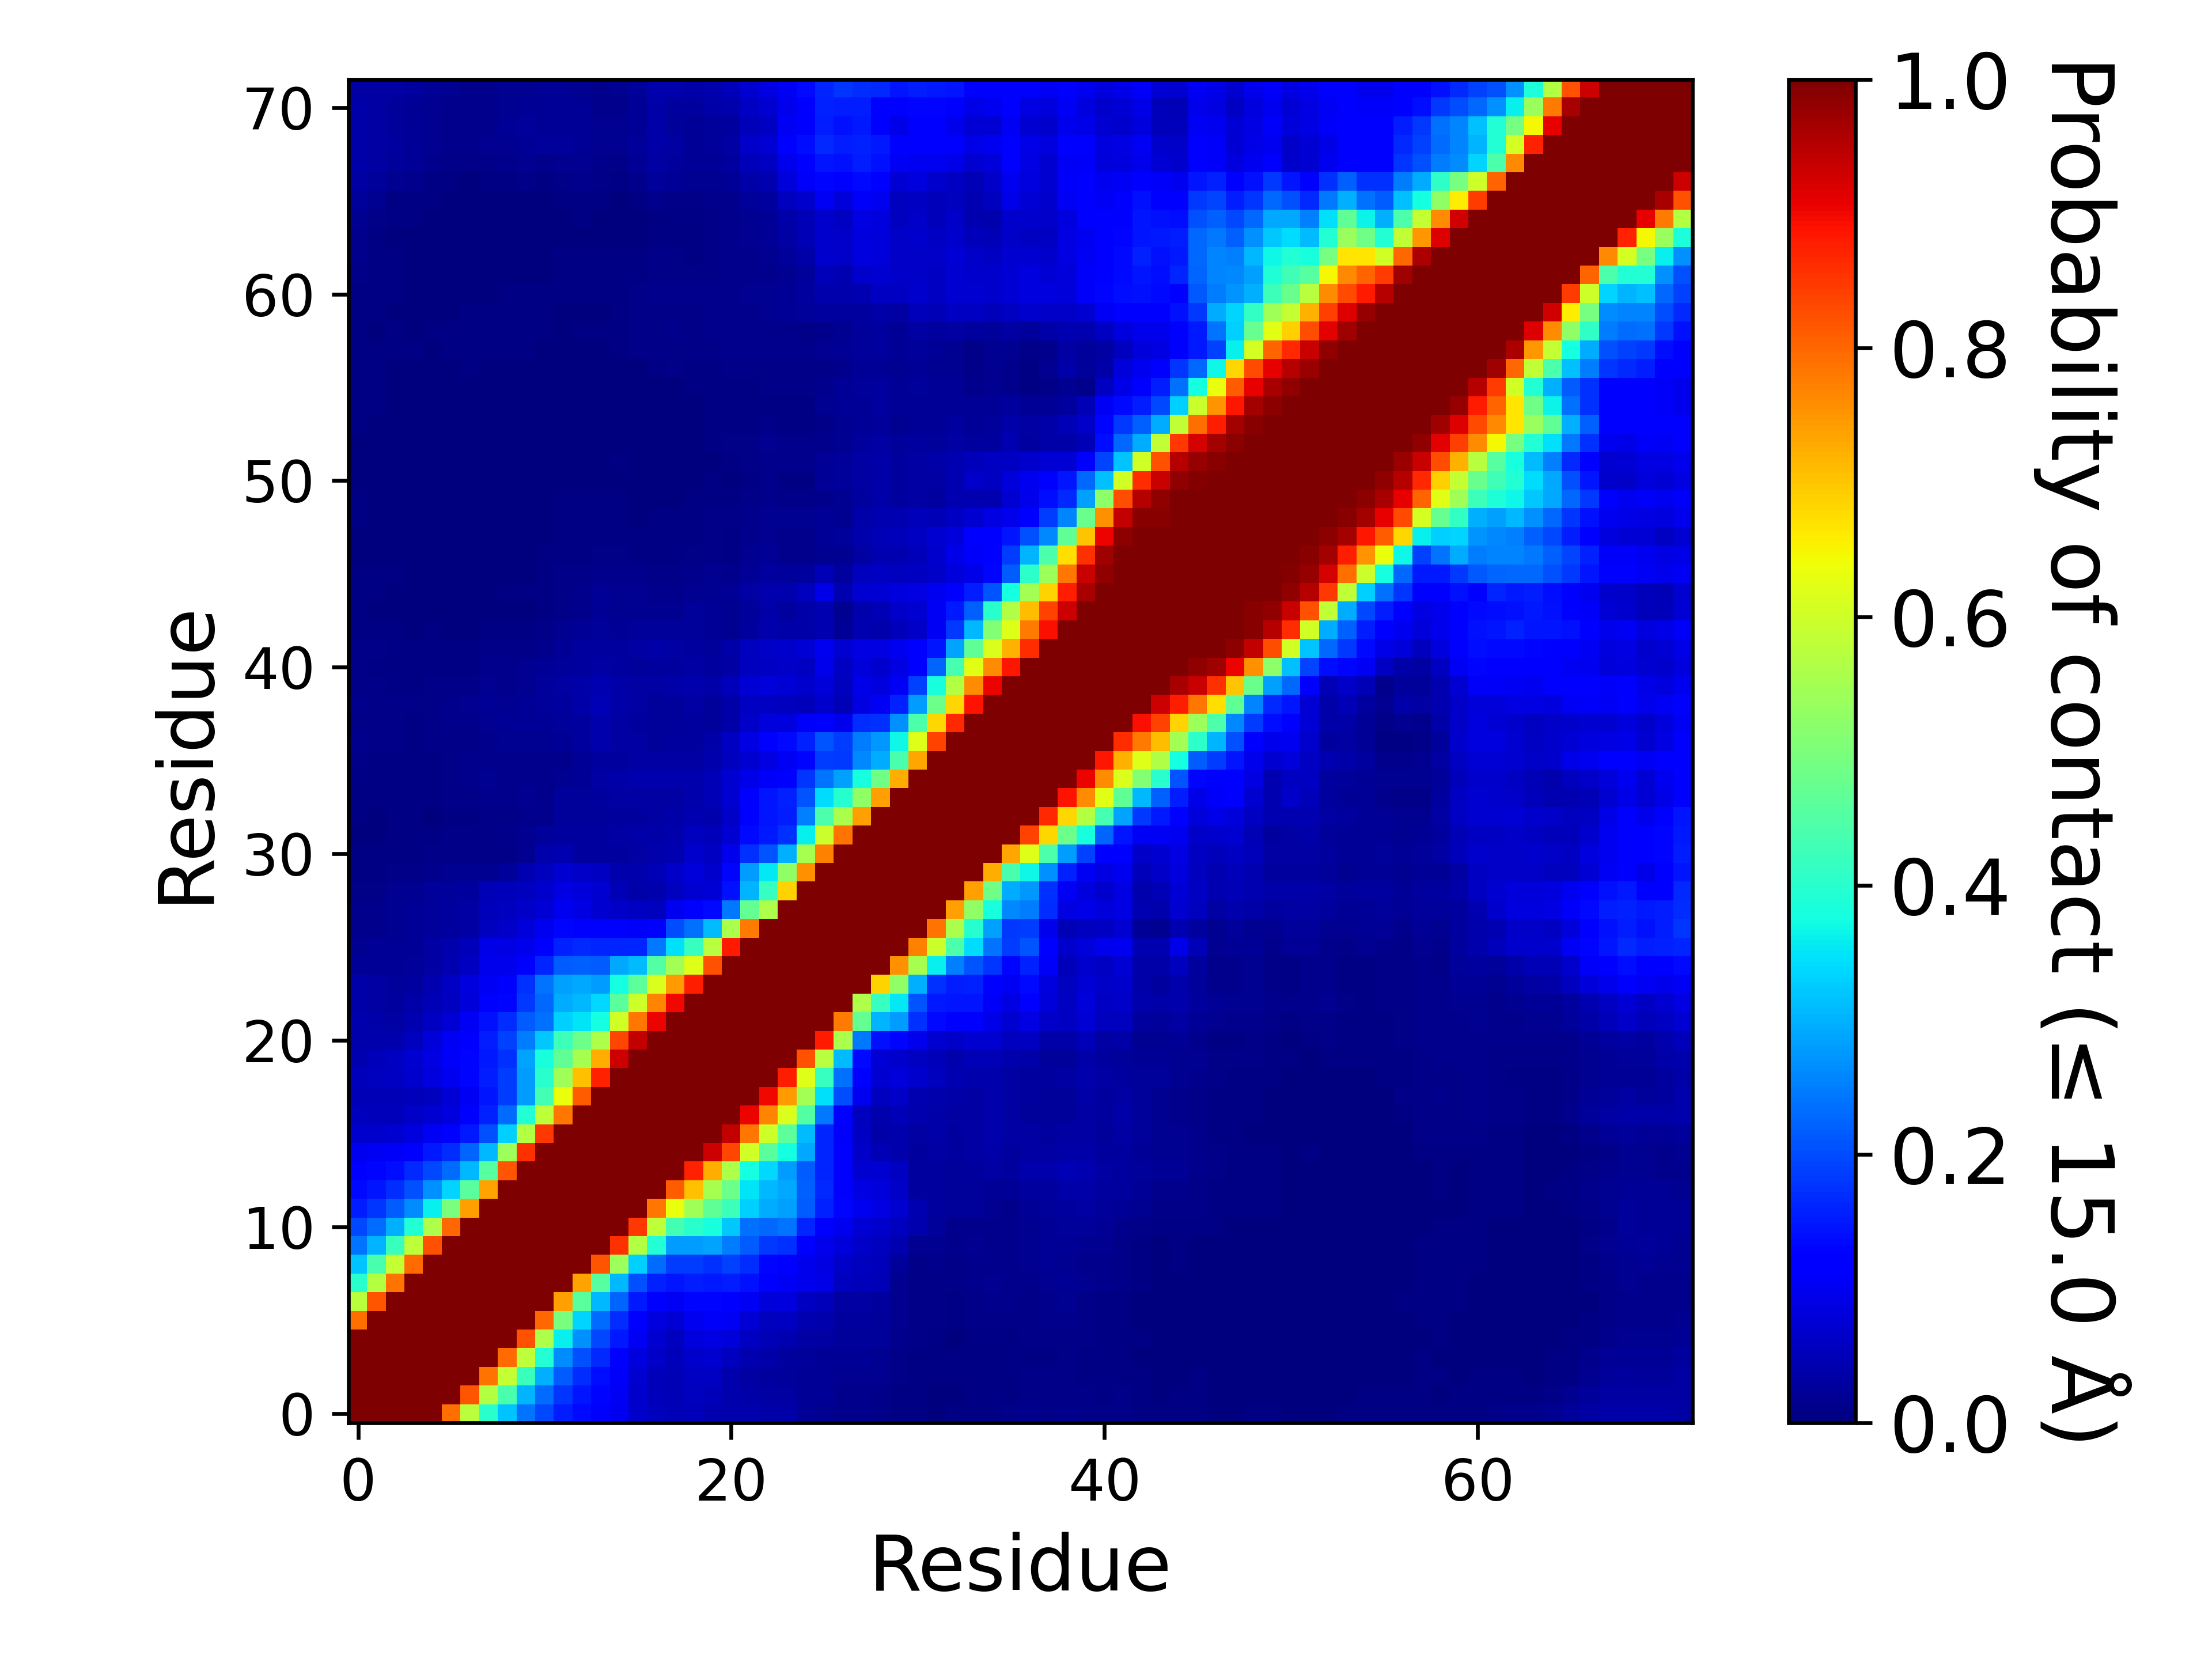

Data behind this chart, as committed beside it:
, 1, 2, 3, 4, 5, 6, 7, 8, 9, 10, 11, 12, 13, 14, 15, 16, 17, 18, 19, 20, 21, 22, 23
1, 1.0, 1.0, 1.0, 1.0, 1.0, 0.791, 0.5768, 0.4016, 0.3167, 0.2394, 0.1959, 0.1541, 0.1337, 0.1213, 0.1001, 0.07023, 0.05756, 0.0504, 0.05271, 0.04647, 0.04221, 0.04274, 0.03795
2, 1.0, 1.0, 1.0, 1.0, 1.0, 1.0, 0.8181, 0.57, 0.4381, 0.3023, 0.2335, 0.1791, 0.1466, 0.1297, 0.104, 0.06799, 0.05336, 0.04936, 0.05526, 0.05118, 0.04, 0.03677, 0.03448
3, 1.0, 1.0, 1.0, 1.0, 1.0, 1.0, 1.0, 0.7855, 0.5874, 0.4184, 0.2977, 0.2158, 0.1691, 0.1382, 0.1082, 0.0736, 0.05294, 0.04918, 0.06228, 0.06243, 0.04275, 0.03332, 0.03049
4, 1.0, 1.0, 1.0, 1.0, 1.0, 1.0, 1.0, 1.0, 0.796, 0.5794, 0.3937, 0.2631, 0.2048, 0.1655, 0.1247, 0.08454, 0.0644, 0.054, 0.06889, 0.07125, 0.05601, 0.04487, 0.03674
5, 1.0, 1.0, 1.0, 1.0, 1.0, 1.0, 1.0, 1.0, 1.0, 0.8207, 0.5616, 0.3627, 0.2656, 0.1962, 0.1503, 0.1019, 0.07274, 0.05518, 0.08379, 0.08594, 0.07998, 0.0623, 0.04961
6, 0.791, 1.0, 1.0, 1.0, 1.0, 1.0, 1.0, 1.0, 1.0, 1.0, 0.7983, 0.4988, 0.3346, 0.2335, 0.1685, 0.1184, 0.08395, 0.07452, 0.1014, 0.1062, 0.1023, 0.07517, 0.05687
7, 0.5768, 0.8181, 1.0, 1.0, 1.0, 1.0, 1.0, 1.0, 1.0, 1.0, 1.0, 0.7418, 0.4606, 0.3084, 0.2233, 0.1519, 0.1104, 0.105, 0.129, 0.1298, 0.1244, 0.1046, 0.07988
8, 0.4016, 0.57, 0.7855, 1.0, 1.0, 1.0, 1.0, 1.0, 1.0, 1.0, 1.0, 1, 0.736, 0.4558, 0.307, 0.2035, 0.1601, 0.1457, 0.1533, 0.1505, 0.155, 0.1445, 0.122
9, 0.3167, 0.4381, 0.5874, 0.796, 1.0, 1.0, 1.0, 1.0, 1.0, 1.0, 1.0, 1.0, 1.0, 0.8203, 0.5394, 0.3314, 0.2319, 0.1873, 0.1838, 0.1732, 0.1903, 0.1693, 0.1328
10, 0.2394, 0.3023, 0.4184, 0.5794, 0.8207, 1.0, 1.0, 1.0, 1.0, 1.0, 1.0, 1.0, 1.0, 1, 0.8586, 0.5682, 0.3913, 0.2803, 0.2802, 0.2866, 0.2465, 0.2155, 0.1835
11, 0.1959, 0.2335, 0.2977, 0.3937, 0.5616, 0.7983, 1.0, 1.0, 1.0, 1.0, 1.0, 1.0, 1.0, 1.0, 1.0, 0.8491, 0.5818, 0.4304, 0.3996, 0.3791, 0.3241, 0.2367, 0.2274
12, 0.1541, 0.1791, 0.2158, 0.2631, 0.3627, 0.4988, 0.7418, 1, 1.0, 1.0, 1.0, 1.0, 1.0, 1.0, 1.0, 1.0, 0.7829, 0.6362, 0.543, 0.4683, 0.4247, 0.3302, 0.2957
13, 0.1337, 0.1466, 0.1691, 0.2048, 0.2656, 0.3346, 0.4606, 0.736, 1.0, 1.0, 1.0, 1.0, 1.0, 1.0, 1.0, 1.0, 1.0, 0.8108, 0.7055, 0.5529, 0.4826, 0.3504, 0.3069
14, 0.1213, 0.1297, 0.1382, 0.1655, 0.1962, 0.2335, 0.3084, 0.4558, 0.8203, 1, 1.0, 1.0, 1.0, 1.0, 1.0, 1.0, 1.0, 1.0, 0.8742, 0.7246, 0.5619, 0.3773, 0.339
15, 0.1001, 0.104, 0.1082, 0.1247, 0.1503, 0.1685, 0.2233, 0.307, 0.5394, 0.8586, 1.0, 1.0, 1.0, 1.0, 1.0, 1.0, 1.0, 1.0, 1.0, 0.9334, 0.8339, 0.6017, 0.4599
16, 0.07023, 0.06799, 0.0736, 0.08454, 0.1019, 0.1184, 0.1519, 0.2035, 0.3314, 0.5682, 0.8491, 1.0, 1.0, 1.0, 1.0, 1.0, 1.0, 1.0, 1.0, 1.0, 0.9413, 0.7817, 0.6002
17, 0.05756, 0.05336, 0.05294, 0.0644, 0.07274, 0.08395, 0.1104, 0.1601, 0.2319, 0.3913, 0.5818, 0.7829, 1.0, 1.0, 1.0, 1.0, 1.0, 1.0, 1.0, 1.0, 1.0, 0.9053, 0.7691
18, 0.0504, 0.04936, 0.04918, 0.054, 0.05518, 0.07452, 0.105, 0.1457, 0.1873, 0.2803, 0.4304, 0.6362, 0.8108, 1.0, 1.0, 1.0, 1.0, 1.0, 1.0, 1.0, 1.0, 1.0, 0.901
19, 0.05271, 0.05526, 0.06228, 0.06889, 0.08379, 0.1014, 0.129, 0.1533, 0.1838, 0.2802, 0.3996, 0.543, 0.7055, 0.8742, 1.0, 1.0, 1.0, 1.0, 1.0, 1.0, 1.0, 1.0, 1.0
20, 0.04647, 0.05118, 0.06243, 0.07125, 0.08594, 0.1062, 0.1298, 0.1505, 0.1732, 0.2866, 0.3791, 0.4683, 0.5529, 0.7246, 0.9334, 1.0, 1.0, 1.0, 1.0, 1.0, 1.0, 1.0, 1.0
21, 0.04221, 0.04, 0.04275, 0.05601, 0.07998, 0.1023, 0.1244, 0.155, 0.1903, 0.2465, 0.3241, 0.4247, 0.4826, 0.5619, 0.8339, 0.9413, 1.0, 1.0, 1.0, 1.0, 1.0, 1.0, 1.0
22, 0.04274, 0.03677, 0.03332, 0.04487, 0.0623, 0.07517, 0.1046, 0.1445, 0.1693, 0.2155, 0.2367, 0.3302, 0.3504, 0.3773, 0.6017, 0.7817, 0.9053, 1.0, 1.0, 1.0, 1.0, 1.0, 1.0
23, 0.03795, 0.03448, 0.03049, 0.03674, 0.04961, 0.05687, 0.07988, 0.122, 0.1328, 0.1835, 0.2274, 0.2957, 0.3069, 0.339, 0.4599, 0.6002, 0.7691, 0.901, 1.0, 1.0, 1.0, 1.0, 1.0
24, 0.03719, 0.03172, 0.02701, 0.02912, 0.04583, 0.059, 0.08298, 0.1053, 0.1274, 0.174, 0.2401, 0.2837, 0.2899, 0.2792, 0.3776, 0.4641, 0.6157, 0.744, 0.8787, 1.0, 1.0, 1.0, 1.0
25, 0.02226, 0.02153, 0.02202, 0.02383, 0.03392, 0.04658, 0.05949, 0.09699, 0.09743, 0.1176, 0.1614, 0.2167, 0.2207, 0.2167, 0.2929, 0.3108, 0.4493, 0.5506, 0.6187, 0.8225, 1.0, 1.0, 1.0
26, 0.01889, 0.01989, 0.02108, 0.0233, 0.03425, 0.03931, 0.0521, 0.09117, 0.08971, 0.0954, 0.1212, 0.1586, 0.1675, 0.1626, 0.1624, 0.1631, 0.245, 0.3453, 0.4155, 0.5726, 0.879, 1.0, 1.0
27, 0.01467, 0.01466, 0.0183, 0.0206, 0.02683, 0.03005, 0.03458, 0.05583, 0.06483, 0.08069, 0.1007, 0.1297, 0.1216, 0.1129, 0.1097, 0.1056, 0.1151, 0.202, 0.2359, 0.3098, 0.5584, 0.78, 1.0
28, 0.01254, 0.01244, 0.01788, 0.02309, 0.02683, 0.03039, 0.03493, 0.05337, 0.0575, 0.0634, 0.07637, 0.09771, 0.08615, 0.07108, 0.06284, 0.05919, 0.05827, 0.09857, 0.1208, 0.1334, 0.2444, 0.4707, 0.5605
29, 0.009685, 0.01016, 0.01625, 0.01932, 0.02551, 0.02676, 0.03054, 0.04834, 0.05221, 0.05622, 0.06644, 0.08645, 0.08154, 0.07365, 0.04929, 0.03841, 0.0423, 0.05813, 0.07091, 0.07494, 0.1413, 0.3027, 0.4147
30, 0.00529, 0.004545, 0.009145, 0.01019, 0.0151, 0.01593, 0.0158, 0.01946, 0.02533, 0.04378, 0.05858, 0.0726, 0.06569, 0.06123, 0.03991, 0.04052, 0.05074, 0.06332, 0.0785, 0.06748, 0.1315, 0.2796, 0.3553
31, 0.00409, 0.003935, 0.006315, 0.006165, 0.00859, 0.01039, 0.009195, 0.01053, 0.01097, 0.01796, 0.03923, 0.04426, 0.02875, 0.02799, 0.02924, 0.03227, 0.04049, 0.04312, 0.06708, 0.05978, 0.09446, 0.1733, 0.2108
32, 0.00317, 0.003715, 0.0051, 0.005035, 0.006325, 0.008245, 0.00878, 0.01154, 0.01218, 0.0163, 0.02499, 0.0295, 0.02821, 0.02796, 0.03216, 0.03573, 0.03772, 0.0417, 0.0553, 0.05459, 0.07297, 0.1357, 0.1516
33, 0.00427, 0.003785, 0.004355, 0.00446, 0.0032, 0.004895, 0.005075, 0.008005, 0.009785, 0.0124, 0.01527, 0.02359, 0.02388, 0.02642, 0.02977, 0.02822, 0.03222, 0.03574, 0.04556, 0.04263, 0.06535, 0.1207, 0.1484
34, 0.004345, 0.00402, 0.005345, 0.00547, 0.005605, 0.008275, 0.009635, 0.01498, 0.012, 0.01619, 0.01368, 0.02369, 0.02389, 0.02994, 0.0317, 0.03431, 0.0341, 0.03447, 0.04083, 0.04897, 0.07268, 0.1148, 0.1471
35, 0.00581, 0.00445, 0.006335, 0.006755, 0.007215, 0.01001, 0.01283, 0.01667, 0.01477, 0.01395, 0.01278, 0.01881, 0.0221, 0.03308, 0.0355, 0.042, 0.03977, 0.0393, 0.04147, 0.05073, 0.0718, 0.0926, 0.1086
36, 0.009605, 0.00699, 0.00657, 0.0065, 0.007135, 0.00942, 0.01188, 0.01293, 0.01288, 0.01384, 0.01233, 0.01346, 0.01955, 0.02962, 0.03111, 0.03471, 0.03384, 0.03316, 0.03281, 0.04185, 0.05794, 0.07175, 0.08827
37, 0.0118, 0.01112, 0.00884, 0.007435, 0.0084, 0.009625, 0.01053, 0.01474, 0.01589, 0.01731, 0.01742, 0.02108, 0.02821, 0.03996, 0.03433, 0.03409, 0.02429, 0.02745, 0.02912, 0.03725, 0.06021, 0.08822, 0.1142
38, 0.01142, 0.01045, 0.007995, 0.00691, 0.008255, 0.01194, 0.01513, 0.01941, 0.01981, 0.02141, 0.02162, 0.02348, 0.02981, 0.04195, 0.0343, 0.02774, 0.02502, 0.02397, 0.03026, 0.02441, 0.038, 0.06522, 0.08029
39, 0.01178, 0.01107, 0.01039, 0.009115, 0.01106, 0.01493, 0.01697, 0.01998, 0.01926, 0.02024, 0.026, 0.02814, 0.03532, 0.04749, 0.03865, 0.03348, 0.02616, 0.02491, 0.03254, 0.02647, 0.03734, 0.06046, 0.06099
40, 0.01147, 0.0093, 0.007245, 0.006725, 0.00924, 0.00928, 0.0108, 0.01607, 0.01522, 0.01934, 0.02725, 0.03148, 0.03804, 0.04472, 0.03687, 0.03438, 0.03189, 0.03594, 0.03967, 0.03905, 0.05086, 0.07503, 0.08018
41, 0.00832, 0.00661, 0.00507, 0.00424, 0.00488, 0.006125, 0.007665, 0.01528, 0.01377, 0.01611, 0.02093, 0.02472, 0.03108, 0.03485, 0.02772, 0.02661, 0.02936, 0.02775, 0.03201, 0.0298, 0.03291, 0.05669, 0.06032
42, 0.01035, 0.0088, 0.00553, 0.004735, 0.005465, 0.00598, 0.00485, 0.00799, 0.008535, 0.009355, 0.01522, 0.02204, 0.02765, 0.0312, 0.0281, 0.03193, 0.03521, 0.03437, 0.02933, 0.02715, 0.03861, 0.0575, 0.0655
43, 0.00712, 0.006995, 0.00467, 0.003635, 0.004325, 0.0038, 0.00277, 0.00423, 0.004045, 0.006065, 0.01112, 0.01735, 0.022, 0.02427, 0.02304, 0.02394, 0.02606, 0.02353, 0.02578, 0.02103, 0.01699, 0.0298, 0.04034
44, 0.004255, 0.00315, 0.002255, 0.0019, 0.002, 0.001865, 0.0014, 0.00267, 0.00195, 0.00196, 0.003915, 0.008295, 0.01416, 0.01989, 0.01823, 0.01822, 0.01644, 0.01805, 0.02423, 0.02053, 0.01682, 0.02718, 0.03646
45, 0.004445, 0.00428, 0.002545, 0.001625, 0.002085, 0.00121, 0.00113, 0.00244, 0.004015, 0.00449, 0.006075, 0.01067, 0.01355, 0.02015, 0.01731, 0.01613, 0.01256, 0.0124, 0.01944, 0.01903, 0.02079, 0.03218, 0.04005
46, 0.005895, 0.00555, 0.00415, 0.00333, 0.00364, 0.001685, 0.00066, 0.00151, 0.002035, 0.003325, 0.007635, 0.0099, 0.01051, 0.01315, 0.01248, 0.0131, 0.01156, 0.009975, 0.01525, 0.01638, 0.01335, 0.02202, 0.0274
47, 0.00381, 0.00311, 0.00238, 0.001965, 0.00221, 0.001125, 0.000365, 0.001225, 0.00078, 0.00179, 0.00466, 0.006235, 0.00649, 0.01002, 0.009, 0.006985, 0.00558, 0.00712, 0.009935, 0.00914, 0.00775, 0.016, 0.01979
48, 0.00219, 0.00165, 0.000735, 0.00091, 0.000775, 0.00057, 0.000335, 0.000285, 0.00085, 0.00065, 0.000535, 0.004995, 0.005765, 0.00741, 0.00698, 0.00434, 0.004655, 0.005265, 0.007295, 0.00987, 0.00608, 0.01421, 0.01785
49, 0.004245, 0.003585, 0.002975, 0.002275, 0.002205, 0.000935, 0.00012, 0.000185, 0.001015, 0.00105, 0.00249, 0.00607, 0.006255, 0.006405, 0.00619, 0.003455, 0.00424, 0.00461, 0.004875, 0.01008, 0.009185, 0.01385, 0.01794
50, 0.0041, 0.003635, 0.003195, 0.0018, 0.00123, 0.000405, 6.4999675001625e-05, 0.00028, 0.00029, 0.001365, 0.003855, 0.00554, 0.00507, 0.00482, 0.004855, 0.003245, 0.00332, 0.00336, 0.004095, 0.007455, 0.006625, 0.01007, 0.01481
51, 0.00181, 0.001675, 0.00079, 0.00053, 0.00021, 0.00011, 0.000725, 0.00062, 0.000205, 0.0003, 0.00099, 0.003545, 0.00315, 0.003265, 0.003445, 0.00152, 0.00194, 0.00261, 0.00203, 0.004275, 0.00341, 0.00706, 0.01229
52, 0.00242, 0.00215, 0.00113, 0.000755, 0.000385, 0.00024, 0.00085, 0.000755, 0.000555, 0.00043, 0.00024, 0.00213, 0.003005, 0.003755, 0.004205, 0.002615, 0.00283, 0.003365, 0.0028, 0.002845, 0.00589, 0.00949, 0.01422
53, 0.00342, 0.003255, 0.00198, 0.00125, 0.000275, 0.000125, 0.001425, 0.001125, 0.000615, 0.00043, 0.00173, 0.00295, 0.00311, 0.003135, 0.0032, 0.0021, 0.00213, 0.0033, 0.00329, 0.006905, 0.008465, 0.01136, 0.01602
54, 0.004295, 0.003835, 0.002315, 0.001875, 0.000795, 0.0008, 0.00252, 0.00242, 0.001275, 0.00137, 0.001405, 0.003515, 0.00349, 0.00292, 0.002675, 0.000875, 0.001535, 0.00202, 0.002465, 0.00532, 0.00627, 0.007765, 0.01163
55, 0.00497, 0.004405, 0.00324, 0.00237, 0.00178, 0.001685, 0.00274, 0.002185, 0.00106, 0.001045, 0.000555, 0.00119, 0.0018, 0.00214, 0.000975, 0.00053, 0.000585, 0.00065, 0.00151, 0.004835, 0.004945, 0.004995, 0.007745
56, 0.005195, 0.00472, 0.003605, 0.00227, 0.001965, 0.00203, 0.00301, 0.002425, 0.00124, 0.00047, 0.000275, 0.00015, 0.0004, 0.001345, 0.000625, 0.00017, 0.001915, 0.00276, 0.004215, 0.00442, 0.004795, 0.00616, 0.00914
57, 0.005325, 0.004555, 0.00348, 0.002655, 0.001955, 0.00215, 0.004145, 0.003575, 0.00228, 0.00146, 0.000815, 0.000715, 0.000945, 0.000705, 0.001835, 0.003385, 0.006615, 0.008335, 0.00747, 0.00624, 0.008515, 0.008995, 0.01047
58, 0.005705, 0.00587, 0.00447, 0.004435, 0.0039, 0.004285, 0.00597, 0.00528, 0.00474, 0.00443, 0.002965, 0.001795, 0.002415, 0.0024, 0.00585, 0.008625, 0.00962, 0.01136, 0.01084, 0.01056, 0.01271, 0.01388, 0.0145
59, 0.004595, 0.00389, 0.004395, 0.003845, 0.004055, 0.004575, 0.0062, 0.005985, 0.00621, 0.00667, 0.005435, 0.00371, 0.004745, 0.004445, 0.007755, 0.0095, 0.01094, 0.01195, 0.01125, 0.01274, 0.01471, 0.01455, 0.01488
60, 0.00463, 0.004045, 0.003895, 0.002755, 0.002165, 0.00291, 0.00476, 0.004955, 0.005585, 0.005295, 0.00441, 0.00381, 0.00336, 0.002945, 0.005075, 0.00785, 0.01016, 0.0111, 0.0114, 0.01188, 0.01508, 0.01499, 0.01668
... 12 more rows
